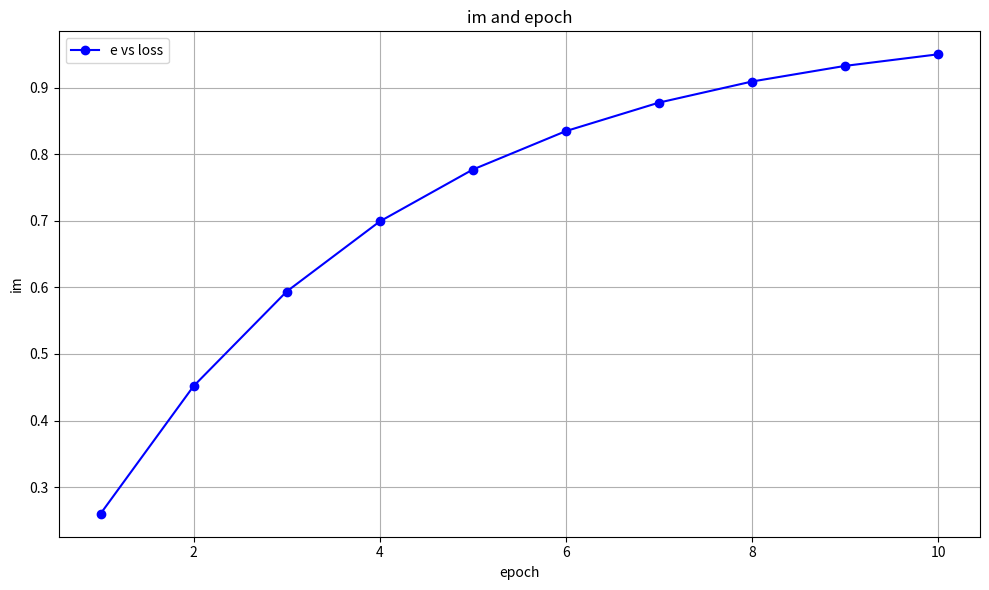

Here is the Python script that generated this plot:
# -*- coding: utf-8 -*-
"""
Created on Mon Aug 19 19:08:16 2024

@author: user
"""

import matplotlib.pyplot as plt
import numpy as np
# 假設這裡是你計算得到的 loss 資料，這裡我們使用隨機生成的示例資料
current_epoch = np.arange(1, 11, 1)  # 生成 100 個從 0.1 到 10 的等間隔數值作為示例
print(f"current_epoch: {current_epoch}")
# 定義變量
im_start = 0.001  # 替換為您的起始值
im_end = 1.0    # 替換為您的結束值
total_epochs = 10  # 替換為總的 epoch 數

# 計算公式
im = im_end - (im_end - im_start) * np.exp(-3 * current_epoch / total_epochs)

print(f"im: {im}")

# delta_e = (1 / -accuracy) * (1 / np.log(10))

plt.figure(figsize=(10, 6))
plt.plot(current_epoch, im, marker='o', linestyle='-', color='b', label='e vs loss')
plt.title('im and epoch')
plt.xlabel('epoch')
plt.ylabel('im')
plt.grid(True)
plt.legend()
plt.tight_layout()
plt.show()